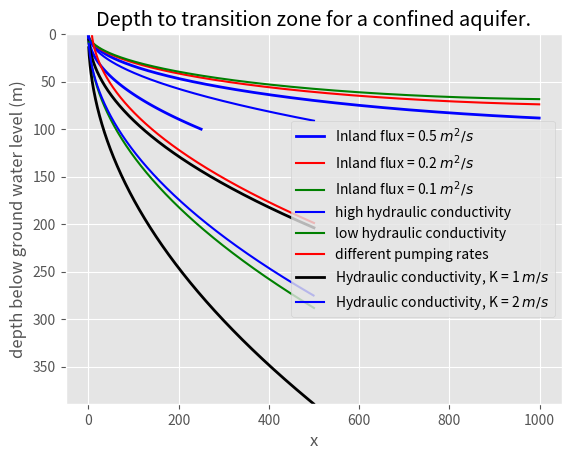

Write Python code to recreate this figure.
import numpy as np
import matplotlib.pyplot as plt

###############################################################
## Unconfined steady state flow with flux boundary condition ##
###############################################################


# Depth to freshwater-seawater interface for different inland flux with 0.5, 0.2 and 0.1 $m^2/s$ and a recharge rate of 100 mm/year

H  = 100 # m, aquifer thickness at coast
L  = 1000 # m, length of the studied area
a  = 0.1 * L
va = 1E-6
Dc  = va * a
e  = 40 #  density ratio of freshwater density relative to the difference between seawater and freshwater density
es = e * (1 - a / H)**(1 / 6)
K  = 10 # m/d, hydraulic conductivity
Qf = -0.5 # sm per d, the groundwater flow from the basin towards the sea
Qf1 = -0.2 # sm per d, the groundwater flow from the basin towards the sea
Qf2 = -0.1 # sm per d, the groundwater flow from the basin towards the sea
N  = 0.001 # m, per d, recharge rate

# make the linear space of x valus from sea to L
x  = np.arange(0,L,1)

# calculate the depth of the fresh-water seawater interface 
# for Qf = -0.5
hs = np.sqrt(((Qf * x - N * L * x + N * ((x**2)/2))*(2 * (e**2)))/(-(1 + e) * K)) 
y  = hs

# calculate the depth of the fresh-water seawater interface 
# for Qf1 = -0.2
hs1 = np.sqrt(((Qf1 * x - N * L * x + N * ((x**2)/2))*(2 * (e**2)))/(-(1 + e) * K)) # the depth of the fresh-water seawater interface
y1  = hs1

# calculate the depth of the fresh-water seawater interface 
# for Qf2 = -0.1
hs2 = np.sqrt(((Qf2 * x - N * L * x + N * ((x**2)/2))*(2 * (e**2)))/(-(1 + e) * K)) # the depth of the fresh-water seawater interface
y2  = hs2


## Plot the results

plt.style.use('ggplot')
    
plt.plot(x,y, label = 'Inland flux = 0.5 $m^2/s$' , c = 'b' , linewidth = 2)
plt.plot(x,y1, label = 'Inland flux = 0.2 $m^2/s$' , c = 'r')
plt.plot(x,y2, label = 'Inland flux = 0.1 $m^2/s$' , c = 'g')

plt.ylim(y.max(), 0)
plt.title('Depth to freshwater-seawater interface for different in-land flux.')
plt.ylabel("depth below sealevel")
plt.xlabel('x')
plt.savefig('plot-unnamed-chunk-2-1.png')
plt.legend()

#############################################################
## Confined steady state flow with flux boundary condition ##
#############################################################

# Depth to freshwater-seawater interface for a confined aquifer with a flux of $0.5 m^2/d$, aquifer thickness of 100 m and a hydraulic conductivity of 1 m/d.

H  = 100 # m, aquifer thickness at coast
e  = 40 #
K  = 1 # m/d, hydraulic conductivity
L  = 100 # m
Qf = 0.5 # sm per d
h  = np.arange(0, L + 1, 1)
x =  K / (e * Qf) * ((h**2)/2)
y  = h

# plot

plt.style.use('ggplot')
    
plt.plot(x,y, linewidth = 2, c='b')

plt.ylim(y.max(), 0)

plt.ylabel("depth below ground water level (m)")
plt.xlabel('x')

plt.title('Depth  to  freshwater-seawater  interface  for  a  confined aquifer.')

plt.savefig('plot-confined_K-1.png')
     
##############################################################
######################## Pumped wells ########################
##############################################################

# Depth to transition zone for an unconfined aquifer  and a confined aquifer with lateral inflow of 1 $m^3/s$ and a pumping rate of 0.1 $m^3/s$ and scenarios for high hydraulic conductivity , low hydraulic conductivity  and different pumping rates based on the analytical solution of Strack 1976. For the confined aquifer (below) dispersion and the range of the transition zone has been implemented based on a method described in Beebe 2016.

######################## unconfined #########################

# pumping_unconfined
rs = 1.024
rh = 1.000
e  = (rs - rh) / rh #
H  = 100 # aquifer thickness at coast
K  = 1 # m/s
K1 = 5
K2 = 0.5
Qw = 1 # qm/s
Qw2= 25
Qx0= 1 # qm/s
p  = np.pi
x  = np.arange(1, 501, 1)

# calculate for Qw = 1 qm/s, Qx0= 1 qm/s and K = 1
mu = Qw / (Qx0 * x)
lamda = 2*(1 - mu / p)**(1/2) + mu / p * np.log((1 - (1 - mu / p)**(1/2)) / (1 + (1 - mu / p)**(1/2)))
y = np.sqrt((lamda * Qx0 * x)/(K * e))

# calculate for Qw = 1 qm/s, Qx0= 1 qm/s and K1 = 5
mu1 = Qw / (Qx0 * x)
lamda1 = 2*(1 - mu1 / p)**(1/2) + mu1 / p * np.log((1 - (1 - mu1 / p)**(1/2)) / (1 + (1 - mu1 / p)**(1/2)))
y1 = np.sqrt((lamda1 * Qx0 * x)/(K1 * e))

# calculate for Qw = 1 qm/s, Qx0= 1 qm/s and K2 = 0.5
mu2 = Qw / (Qx0 * x)
lamda2 = 2*(1 - mu2 / p)**(1/2) + mu2 / p * np.log((1 - (1 - mu2 / p)**(1/2)) / (1 + (1 - mu2 / p)**(1/2)))
y2 = np.sqrt((lamda2 * Qx0 * x)/(K2 * e))

# calculate for Qw2= 25 qm/s, Qx0= 1 qm/s and K = 1
mu3 = Qw2 / (Qx0 * x)
lamda3 = 2*(1 - mu3 / p)**(1/2) + mu3 / p * np.log((1 - (1 - mu3 / p)**(1/2)) / (1 + (1 - mu3 / p)**(1/2)))
y3 = np.sqrt((lamda3 * Qx0 * x)/(K * e))

# plot

plt.style.use('ggplot')
    
plt.plot(x,y, linewidth = 2, c='black')
plt.plot(x,y1,  c = 'b', label = 'high hydraulic conductivity')
plt.plot(x,y2, c = 'g', label = 'low hydraulic conductivity')
plt.plot(x,y3,  c = 'r', label = 'different pumping rates')

plt.ylim(y.max(), 0)
plt.title('Depth to transition zone for an unconfined aquifer with\nlateral inflow of $1 m^3/s$ and a pumping rate of $0.1 m^3/s$.')
plt.ylabel("depth below ground water level (m)")

plt.xlabel('x')
plt.legend()

plt.savefig('plot_pumping_unconfined.png')

######################## confined #########################
rs = 1.024
rh = 1.000 
e  = (rs / rh**2) * (rs - rh) #
a  = 0.1 * 10
H  = 100 # aquifer thickness at coast
K  = 1 # m/s
K1  = 2 
Qw = 1 # qm/s
Qx0= 2 # qm/s
p  = np.pi
x  = np.arange(1,500,1)

# calculate for Qw = 1 qm/s, Qx0= 2 qm/s and K = 1
mu = Qw / (Qx0 * x)
lamda = 2 * (1 - mu / p)**(1/2) + mu / p * np.log((1 - (1 - mu / p)**(1/2))/(1 + (1 - mu / p)**(1/2)))
es = e * (1 - (a/H)**(1/6))
y = np.sqrt((lamda * Qx0 * x) / (K * es))

# calculate for Qw = 1 qm/s, Qx0= 2 qm/s and K = 2
mu1 = Qw / (Qx0 * x)
lamda1 = 2 * (1 - mu1 / p)**(1/2) + mu1 / p * np.log((1 - (1 - mu1 / p)**(1/2))/(1 + (1 - mu1 / p)**(1/2)))

y1 = np.sqrt((lamda1 * Qx0 * x) / (K1 * es))

# plot

plt.style.use('ggplot')
    
plt.plot(x,y, linewidth = 2, c='black', label = 'Hydraulic conductivity, K = 1 $m/s$')
plt.plot(x,y1,  c = 'b', label = 'Hydraulic conductivity, K = 2 $m/s$')

plt.ylim(y.max(), 0)
plt.title('Depth to transition zone for a confined aquifer.')
plt.ylabel("depth below ground water level (m)")

plt.xlabel('x')
plt.legend()

plt.savefig('plot_pumping_confined.png')
